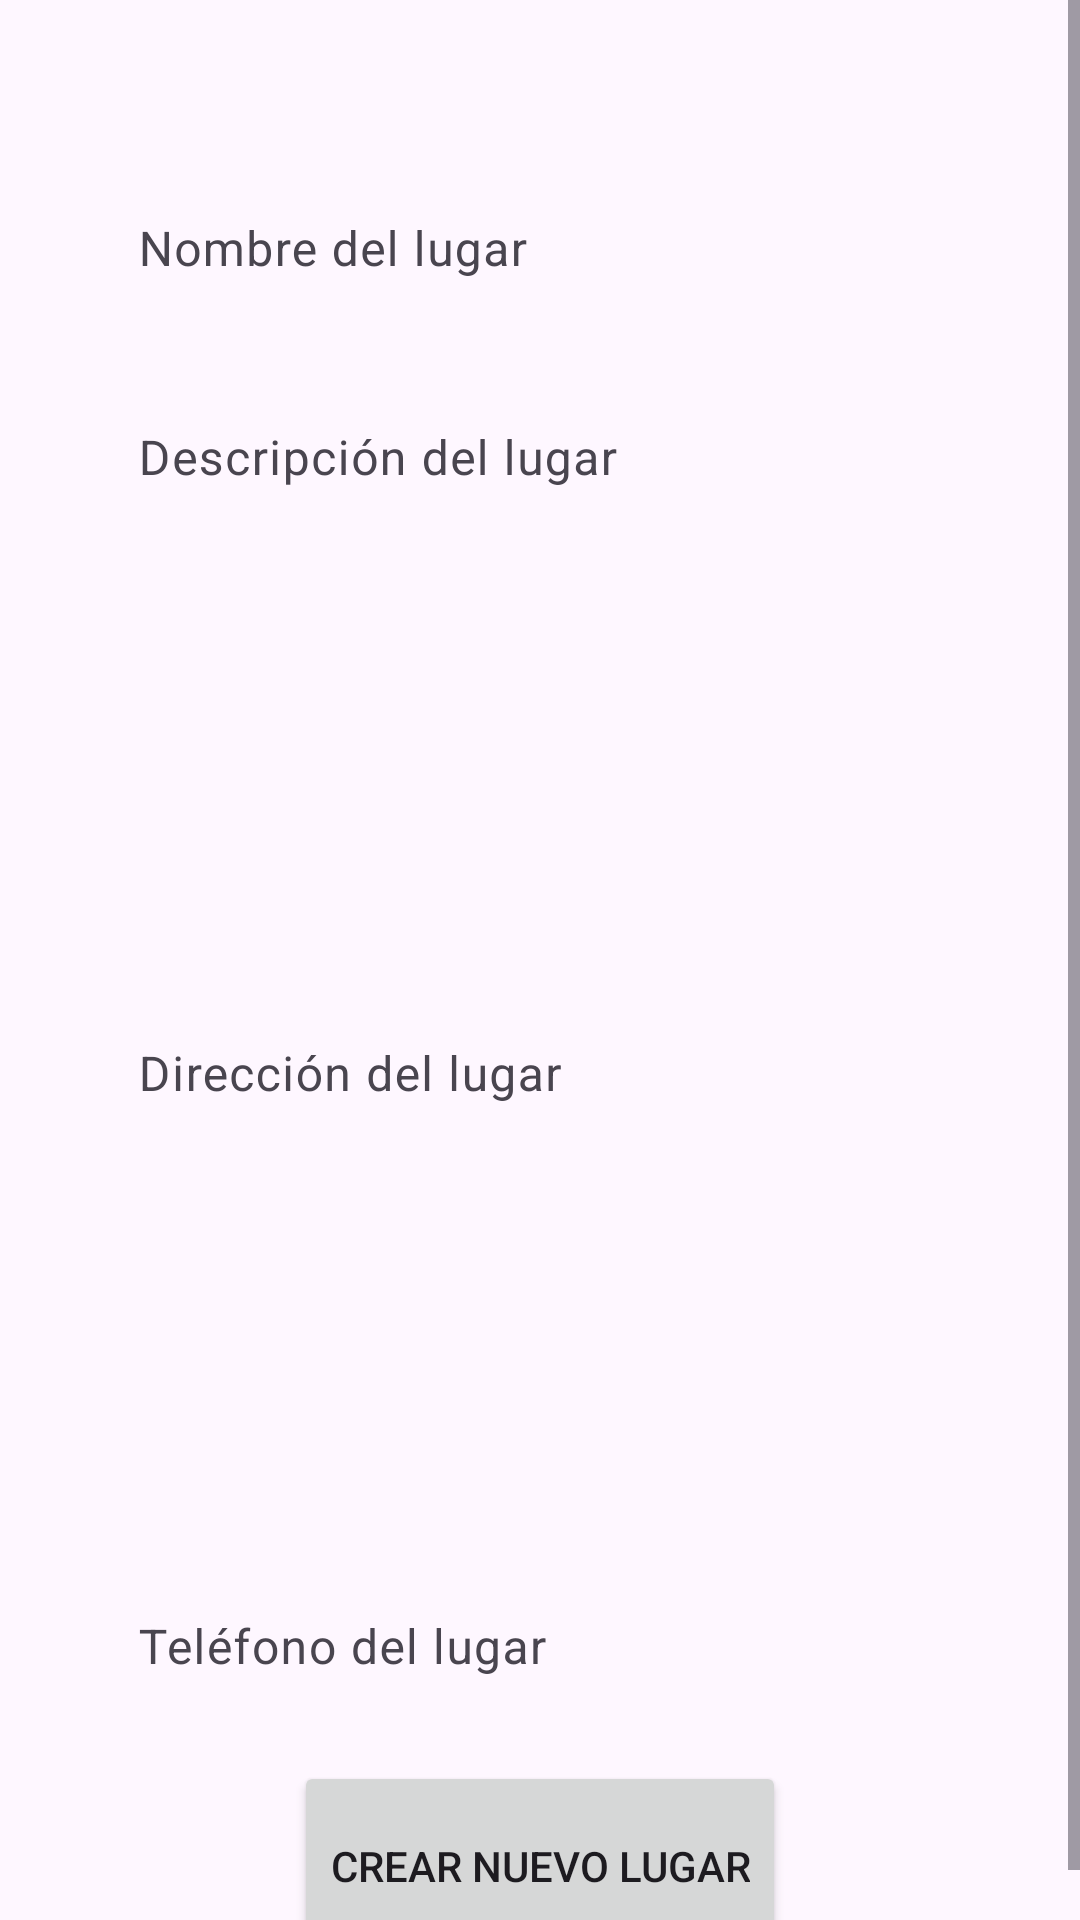

This screen was rendered from an Android layout file. Write that file and the resources it references.
<!-- AndroidManifest.xml: application theme Theme.Unilocalprueba -->
<!-- res/layout/activity_crear_lugar.xml -->
<?xml version="1.0" encoding="utf-8"?>
<ScrollView
    xmlns:android="http://schemas.android.com/apk/res/android"
    xmlns:app="http://schemas.android.com/apk/res-auto"
    xmlns:tools="http://schemas.android.com/tools"
    android:layout_width="match_parent"
    android:layout_height="match_parent">

    <LinearLayout
        android:layout_width="match_parent"
        android:layout_height="match_parent"
        android:orientation="vertical"
        android:gravity="center"
        tools:context=".activities.CrearLugarActivity">

        

        <ImageView
            android:layout_width="wrap_content"
            android:layout_height="wrap_content"
            android:layout_marginBottom="50dp"
            android:src="@mipmap/ic_launcher_round" />

        <com.google.android.material.textfield.TextInputLayout
            android:id="@+id/nombre_layout"
            style="@style/til_form">

            <EditText
                android:id="@+id/nombre_lugar"
                android:layout_width="match_parent"
                android:layout_height="wrap_content"
                android:hint="@string/txt_nombre_lugar"
                android:background="@drawable/fondo_forms"/>

        </com.google.android.material.textfield.TextInputLayout>

        <com.google.android.material.textfield.TextInputLayout
            android:id="@+id/descripcion_layout"
            style="@style/til_form">

            <EditText
                android:id="@+id/descripcion_lugar"
                android:layout_width="match_parent"
                android:layout_height="wrap_content"
                android:lines="8"
                android:gravity="left"
                android:hint="@string/txt_descripcion_lugar"
                android:background="@drawable/fondo_forms"/>

        </com.google.android.material.textfield.TextInputLayout>

        <com.google.android.material.textfield.TextInputLayout
            android:id="@+id/direccion_layout"
            style="@style/til_form">

            <EditText
                android:id="@+id/direccion_lugar"
                android:layout_width="match_parent"
                android:layout_height="wrap_content"
                android:hint="@string/txt_direccion_lugar"
                android:background="@drawable/fondo_forms"/>

        </com.google.android.material.textfield.TextInputLayout>

        <Spinner
            android:id="@+id/ciudad_lugar"
            android:layout_width="300dp"
            android:layout_height="50dp"
            android:paddingStart="10dp"
            android:paddingEnd="10dp"
            android:background="@drawable/fondo_forms"
            android:layout_marginBottom="10dp" />

        <Spinner
            android:id="@+id/categoria_lugar"
            android:layout_width="300dp"
            android:layout_height="50dp"
            android:paddingStart="10dp"
            android:paddingEnd="10dp"
            android:background="@drawable/fondo_forms"
            android:layout_marginBottom="10dp" />

        <com.google.android.material.textfield.TextInputLayout
            android:id="@+id/telefono_layout"
            style="@style/til_form">

            <EditText
                android:id="@+id/telefono_lugar"
                android:layout_width="match_parent"
                android:layout_height="wrap_content"
                android:inputType="phone"
                android:hint="@string/txt_telefono_lugar"
                android:background="@drawable/fondo_forms"/>

        </com.google.android.material.textfield.TextInputLayout>

        <Button
            android:id="@+id/btn_crear_lugar"
            android:layout_width="wrap_content"
            android:layout_height="70dp"
            android:text="@string/txt_btn_crear_lugar" />

    </LinearLayout>

</ScrollView>
<!-- resources referenced by this layout -->
<resources>
  <string name="txt_btn_crear_lugar">Crear nuevo lugar</string>
  <string name="txt_descripcion_lugar">Descripción del lugar</string>
  <string name="txt_direccion_lugar">Dirección del lugar</string>
  <string name="txt_nombre_lugar">Nombre del lugar</string>
  <string name="txt_telefono_lugar">Teléfono del lugar</string>
  <style name="til_form">
          <item name="android:layout_width">300dp</item>
          <item name="android:layout_height">wrap_content</item>
          <item name="boxStrokeWidth">0dp</item>
          <item name="boxStrokeWidthFocused">0dp</item>
          <item name="android:layout_marginBottom">10dp</item>
      </style>
  <style name="Theme.Unilocalprueba" parent="Base.Theme.Unilocalprueba" />
  <style name="Base.Theme.Unilocalprueba" parent="Theme.Material3.DayNight.NoActionBar">
          
          
          <item name="android:windowTranslucentStatus">true</item>
      </style>
</resources>
